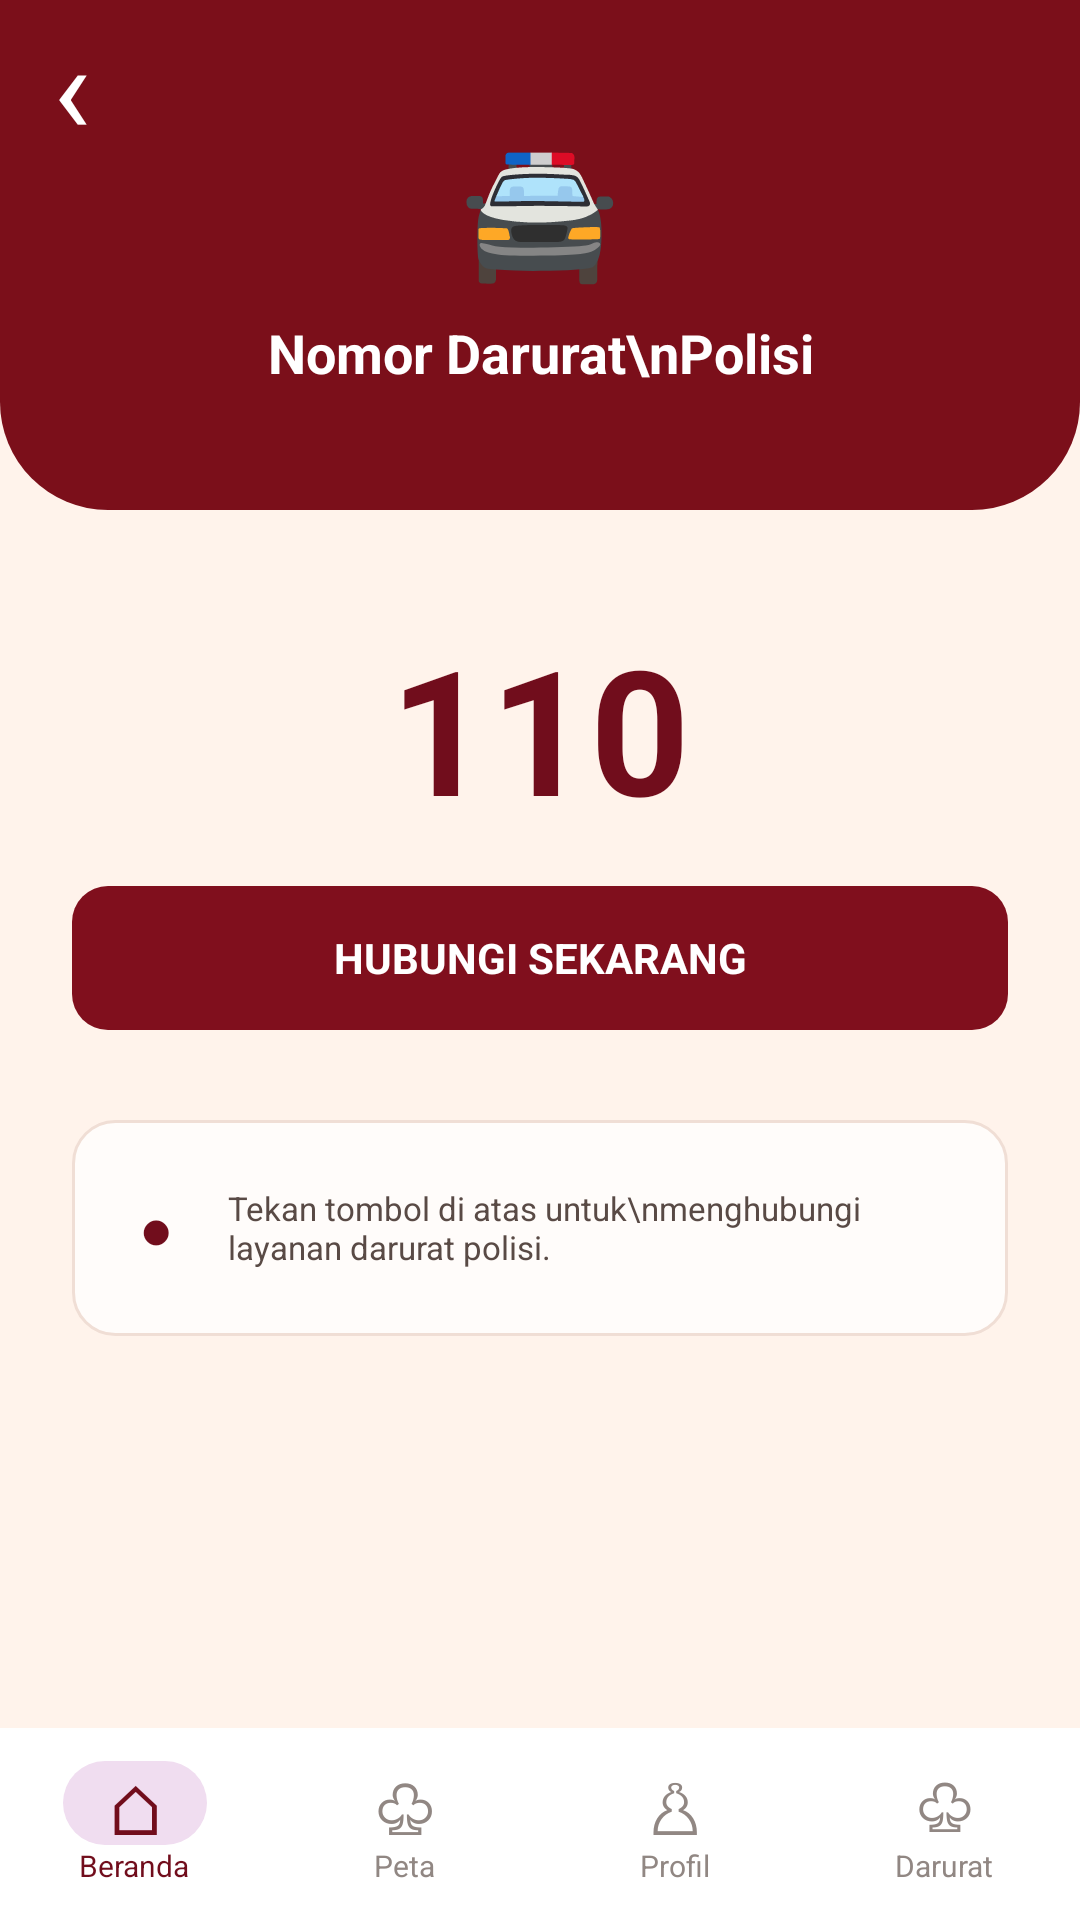

The Android layout XML behind this screen, and the referenced resources:
<!-- AndroidManifest.xml: application theme Theme.Perjalanan -->
<!-- res/layout/activity_emergency.xml -->
<?xml version="1.0" encoding="utf-8"?>
<LinearLayout
    xmlns:android="http://schemas.android.com/apk/res/android"
    android:layout_width="match_parent"
    android:layout_height="match_parent"
    android:orientation="vertical"
    android:background="#202020">

    


    <LinearLayout
        android:layout_width="match_parent"
        android:layout_height="0dp"
        android:layout_weight="1"
        android:orientation="vertical"
        android:background="#FFF3EB">

        
        <FrameLayout
            android:layout_width="match_parent"
            android:layout_height="170dp"
            android:background="@drawable/bg_emergency_header">

            
            <TextView
                android:id="@+id/btnBack"
                android:layout_width="48dp"
                android:layout_height="48dp"
                android:layout_gravity="top|start"
                android:gravity="center"
                android:text="‹"
                android:textColor="#FFFFFF"
                android:textSize="42sp"
                android:clickable="true"
                android:focusable="true"
                android:contentDescription="Kembali" />

            <LinearLayout
                android:layout_width="match_parent"
                android:layout_height="match_parent"
                android:orientation="vertical"
                android:gravity="center">

                <TextView
                    android:layout_width="wrap_content"
                    android:layout_height="wrap_content"
                    android:text="🚔"
                    android:textSize="43sp"
                    android:gravity="center" />

                <TextView
                    android:layout_width="wrap_content"
                    android:layout_height="wrap_content"
                    android:layout_marginTop="8dp"
                    android:text="Nomor Darurat\nPolisi"
                    android:textColor="#FFFFFF"
                    android:textSize="18sp"
                    android:textStyle="bold"
                    android:gravity="center" />

            </LinearLayout>

        </FrameLayout>

        
        <TextView
            android:layout_width="match_parent"
            android:layout_height="wrap_content"
            android:layout_marginTop="34dp"
            android:text="110"
            android:textColor="#710D1C"
            android:textSize="58sp"
            android:textStyle="bold"
            android:gravity="center" />

        
        <Button
            android:id="@+id/btnCall"
            android:layout_width="match_parent"
            android:layout_height="48dp"
            android:layout_marginStart="24dp"
            android:layout_marginEnd="24dp"
            android:layout_marginTop="14dp"
            android:text="Hubungi Sekarang"
            android:textColor="#FFFFFF"
            android:textSize="14sp"
            android:textStyle="bold"
            android:background="@drawable/bg_emergency_button"
            android:backgroundTint="@null"
            android:elevation="0dp"
            android:stateListAnimator="@null" />

        
        <LinearLayout
            android:layout_width="match_parent"
            android:layout_height="72dp"
            android:layout_marginStart="24dp"
            android:layout_marginEnd="24dp"
            android:layout_marginTop="30dp"
            android:padding="14dp"
            android:orientation="horizontal"
            android:gravity="center_vertical"
            android:background="@drawable/bg_emergency_info">

            <TextView
                android:layout_width="28dp"
                android:layout_height="28dp"
                android:gravity="center"
                android:text="●"
                android:textColor="#710D1C"
                android:textSize="19sp" />

            <TextView
                android:layout_width="0dp"
                android:layout_height="wrap_content"
                android:layout_weight="1"
                android:layout_marginStart="10dp"
                android:text="Tekan tombol di atas untuk\nmenghubungi layanan darurat polisi."
                android:textColor="#594A45"
                android:textSize="11sp" />

        </LinearLayout>

    </LinearLayout>

    
    <LinearLayout
        android:layout_width="match_parent"
        android:layout_height="64dp"
        android:orientation="horizontal"
        android:gravity="center"
        android:background="#FFFFFF">

        
        <LinearLayout
            android:layout_width="0dp"
            android:layout_height="match_parent"
            android:layout_weight="1"
            android:gravity="center"
            android:orientation="vertical">

            <TextView
                android:layout_width="48dp"
                android:layout_height="28dp"
                android:gravity="center"
                android:text="⌂"
                android:textSize="23sp"
                android:textColor="#710D1C"
                android:background="@drawable/bg_nav_selected" />

            <TextView
                android:layout_width="wrap_content"
                android:layout_height="wrap_content"
                android:text="Beranda"
                android:textColor="#710D1C"
                android:textSize="10sp" />
        </LinearLayout>

        
        <LinearLayout
            android:layout_width="0dp"
            android:layout_height="match_parent"
            android:layout_weight="1"
            android:gravity="center"
            android:orientation="vertical">

            <TextView
                android:layout_width="wrap_content"
                android:layout_height="28dp"
                android:gravity="center"
                android:text="♧"
                android:textSize="23sp"
                android:textColor="#918783" />

            <TextView
                android:layout_width="wrap_content"
                android:layout_height="wrap_content"
                android:text="Peta"
                android:textColor="#918783"
                android:textSize="10sp" />
        </LinearLayout>

        
        <LinearLayout
            android:layout_width="0dp"
            android:layout_height="match_parent"
            android:layout_weight="1"
            android:gravity="center"
            android:orientation="vertical">

            <TextView
                android:layout_width="wrap_content"
                android:layout_height="28dp"
                android:gravity="center"
                android:text="♙"
                android:textSize="23sp"
                android:textColor="#918783" />

            <TextView
                android:layout_width="wrap_content"
                android:layout_height="wrap_content"
                android:text="Profil"
                android:textColor="#918783"
                android:textSize="10sp" />
        </LinearLayout>

        
        <LinearLayout
            android:layout_width="0dp"
            android:layout_height="match_parent"
            android:layout_weight="1"
            android:gravity="center"
            android:orientation="vertical">

            <TextView
                android:layout_width="wrap_content"
                android:layout_height="28dp"
                android:gravity="center"
                android:text="♧"
                android:textSize="22sp"
                android:textColor="#918783" />

            <TextView
                android:layout_width="wrap_content"
                android:layout_height="wrap_content"
                android:text="Darurat"
                android:textColor="#918783"
                android:textSize="10sp" />
        </LinearLayout>

    </LinearLayout>

</LinearLayout>
<!-- resources referenced by this layout -->
<resources>
  <!-- drawable bg_emergency_button (drawable) -->
  <?xml version="1.0" encoding="utf-8"?>
  <shape xmlns:android="http://schemas.android.com/apk/res/android">
      <solid android:color="#800F1D" />
      <corners android:radius="12dp" />
  </shape>
  <!-- drawable bg_emergency_header (drawable) -->
  <?xml version="1.0" encoding="utf-8"?>
  <shape xmlns:android="http://schemas.android.com/apk/res/android" android:shape="rectangle">
      <solid android:color="@color/maroon" />
      <corners android:bottomLeftRadius="36dp" android:bottomRightRadius="36dp" />
  </shape>
  <!-- drawable bg_emergency_info (drawable) -->
  <?xml version="1.0" encoding="utf-8"?>
  <shape xmlns:android="http://schemas.android.com/apk/res/android">
      <solid android:color="#FFFCFA" />
      <stroke
          android:width="1dp"
          android:color="#F0DED5" />
      <corners android:radius="14dp" />
  </shape>
  <!-- drawable bg_nav_selected (drawable) -->
  <?xml version="1.0" encoding="utf-8"?>
  <shape xmlns:android="http://schemas.android.com/apk/res/android">
      <solid android:color="#F0DDF0" />
      <corners android:radius="20dp" />
  </shape>
  <style name="Theme.Perjalanan" parent="Theme.Material3.DayNight.NoActionBar">
  
          
          <item name="colorPrimary">@color/maroon</item>
          <item name="colorOnPrimary">@color/white</item>
  
          <item name="colorSecondary">@color/maroon_light</item>
          <item name="colorOnSecondary">@color/white</item>
  
          
          <item name="android:colorBackground">@color/cream</item>
          <item name="colorSurface">@color/white</item>
          <item name="colorOnSurface">@color/text_primary</item>
  
          
          <item name="android:statusBarColor">#202020</item>
          <item name="android:windowLightStatusBar">false</item>
  
          
          <item name="android:navigationBarColor">#202020</item>
          <item name="android:windowLightNavigationBar">false</item>
  
          
          <item name="android:fontFamily">sans-serif</item>
  
      </style>
  <color name="maroon">#7B0F1A</color>
  <color name="white">#FFFFFF</color>
  <color name="maroon_light">#9E1B28</color>
  <color name="cream">#FFF4EC</color>
  <color name="text_primary">#54131B</color>
</resources>
